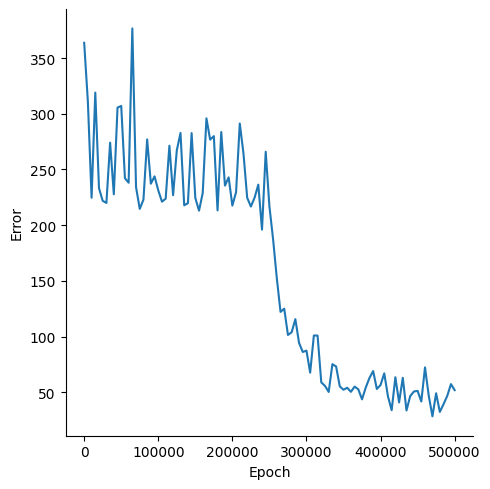

The file beside this chart, header and first rows:
, Epoch, Error
0, 0, 363.7
1, 5000, 310.7
2, 10000, 224.6
3, 15000, 319
4, 20000, 233.1
5, 25000, 221.9
6, 30000, 219.9
7, 35000, 274.1
8, 40000, 227.7
9, 45000, 305.5
10, 50000, 307
11, 55000, 242.1
12, 60000, 238.1
13, 65000, 376.6
14, 70000, 234.1
15, 75000, 214.6
16, 80000, 222.9
17, 85000, 277
18, 90000, 237.2
19, 95000, 243.8
20, 100000, 231.2
21, 105000, 221.1
22, 110000, 223.8
23, 115000, 271.3
24, 120000, 226.9
25, 125000, 267.1
26, 130000, 282.7
27, 135000, 217.8
28, 140000, 219.7
29, 145000, 282.6
30, 150000, 224.4
31, 155000, 213
32, 160000, 228.9
33, 165000, 295.9
34, 170000, 276.7
35, 175000, 279.9
36, 180000, 213.3
37, 185000, 283.6
38, 190000, 235.5
39, 195000, 242.9
40, 200000, 217.5
41, 205000, 229.6
42, 210000, 291.2
43, 215000, 264.3
44, 220000, 224.6
45, 225000, 216.7
46, 230000, 224.7
47, 235000, 236.4
48, 240000, 196
49, 245000, 265.9
50, 250000, 216.9
51, 255000, 187.1
52, 260000, 152.3
53, 265000, 122.2
54, 270000, 125.1
55, 275000, 101.5
56, 280000, 103.9
57, 285000, 115.7
58, 290000, 94.41
59, 295000, 86.19
... 41 more rows
